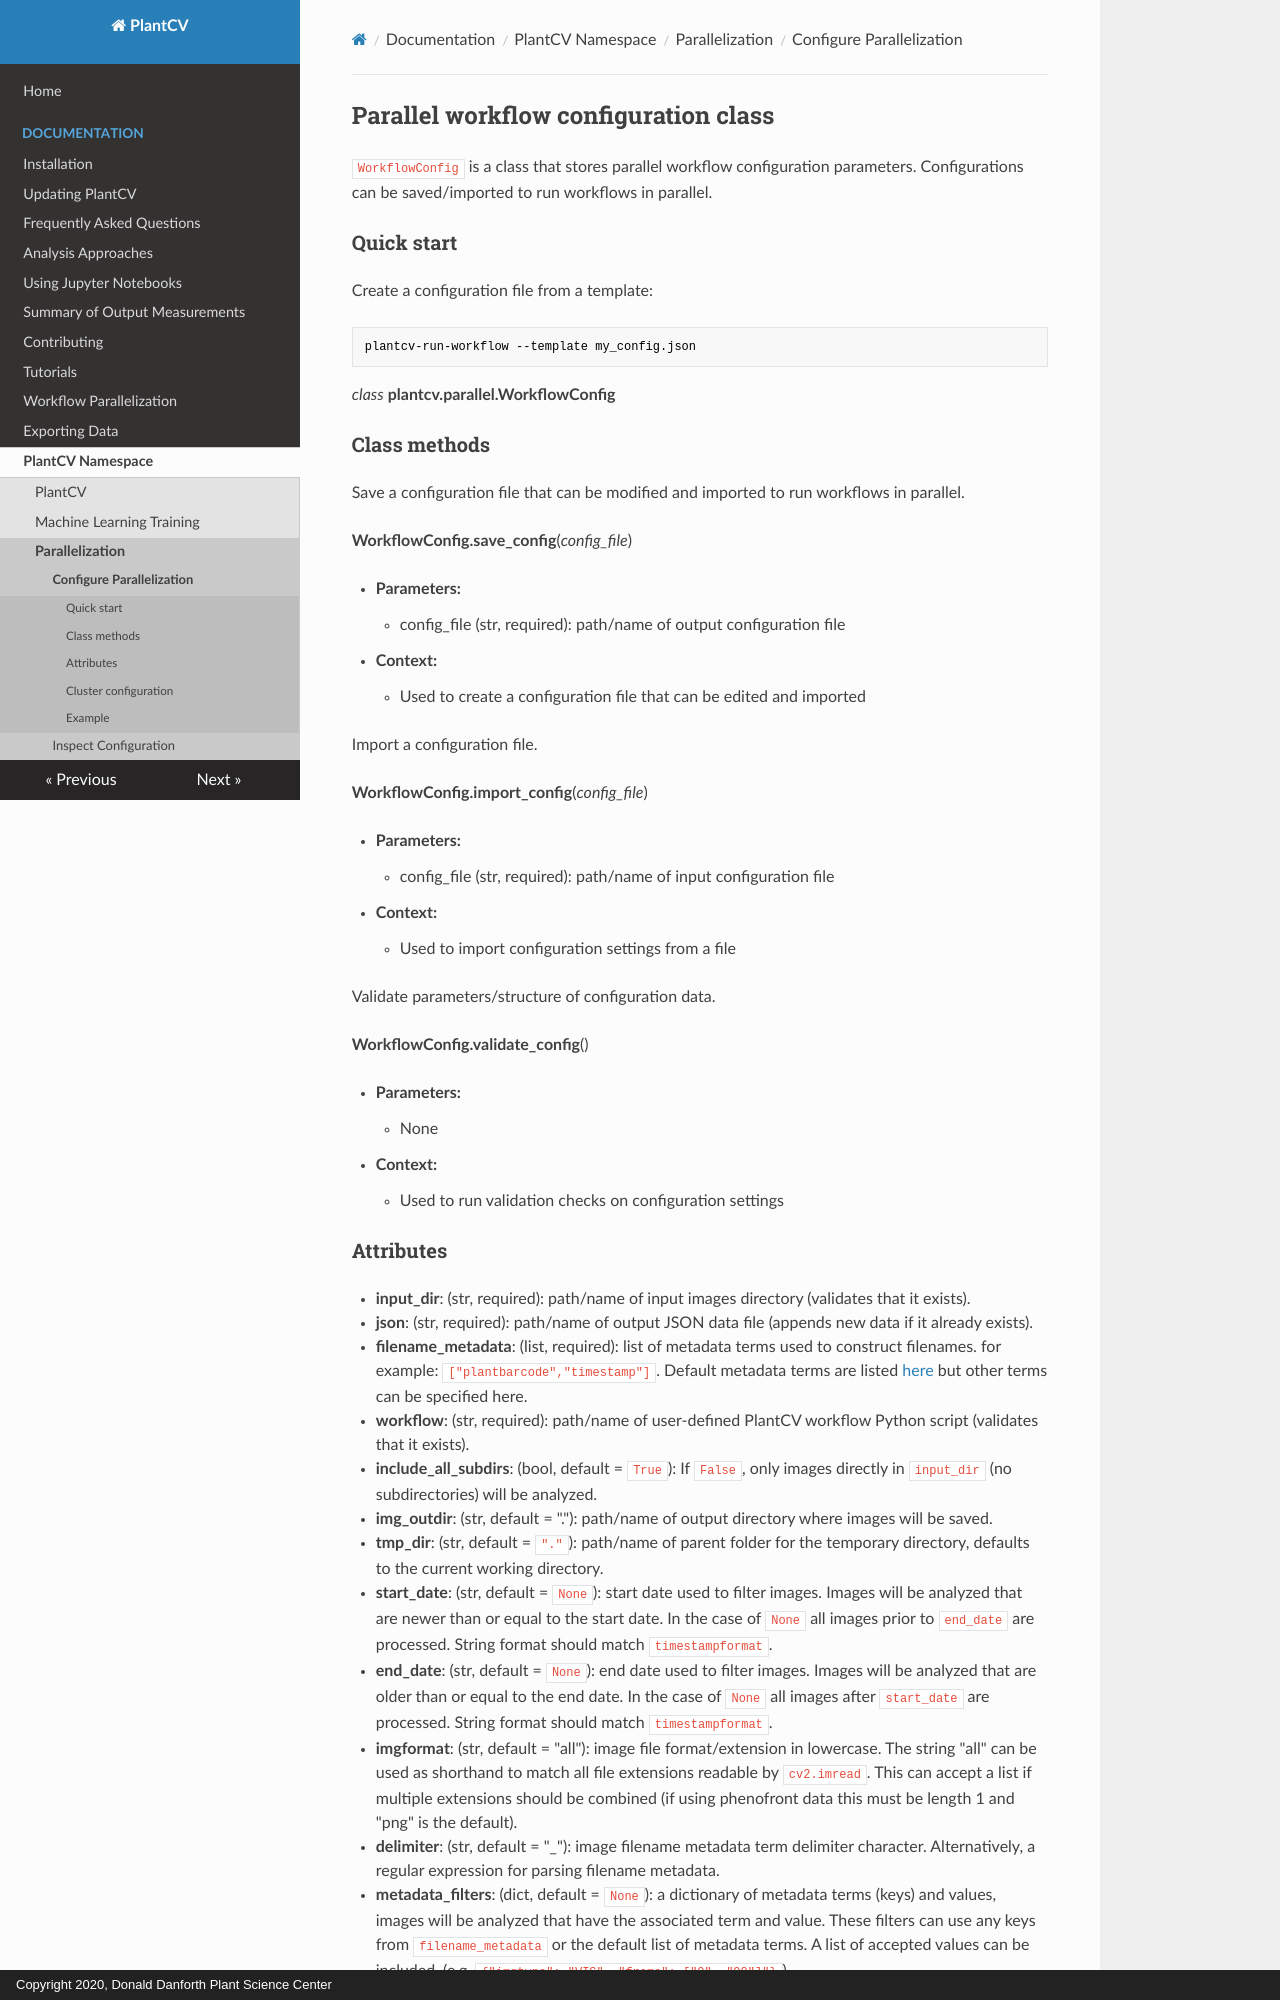

repository: danforthcenter/plantcv · page: parallel_config/index.html · generator: mkdocs · copyright: Copyright 2020, Donald Danforth Plant Science Center

## Parallel workflow configuration class

`WorkflowConfig` is a class that stores parallel workflow configuration parameters. Configurations can be saved/imported
to run workflows in parallel.

### Quick start

Create a configuration file from a template:

```bash
plantcv-run-workflow --template my_config.json
```

*class* **plantcv.parallel.WorkflowConfig**

### Class methods

Save a configuration file that can be modified and imported to run workflows in parallel.

**WorkflowConfig.save_config**(*config_file*)

- **Parameters:**
    - config_file (str, required): path/name of output configuration file
- **Context:**
    - Used to create a configuration file that can be edited and imported

Import a configuration file.

**WorkflowConfig.import_config**(*config_file*)

- **Parameters:**
    - config_file (str, required): path/name of input configuration file
- **Context:**
    - Used to import configuration settings from a file

Validate parameters/structure of configuration data.

**WorkflowConfig.validate_config**()

- **Parameters:**
    - None
- **Context:**
    - Used to run validation checks on configuration settings
